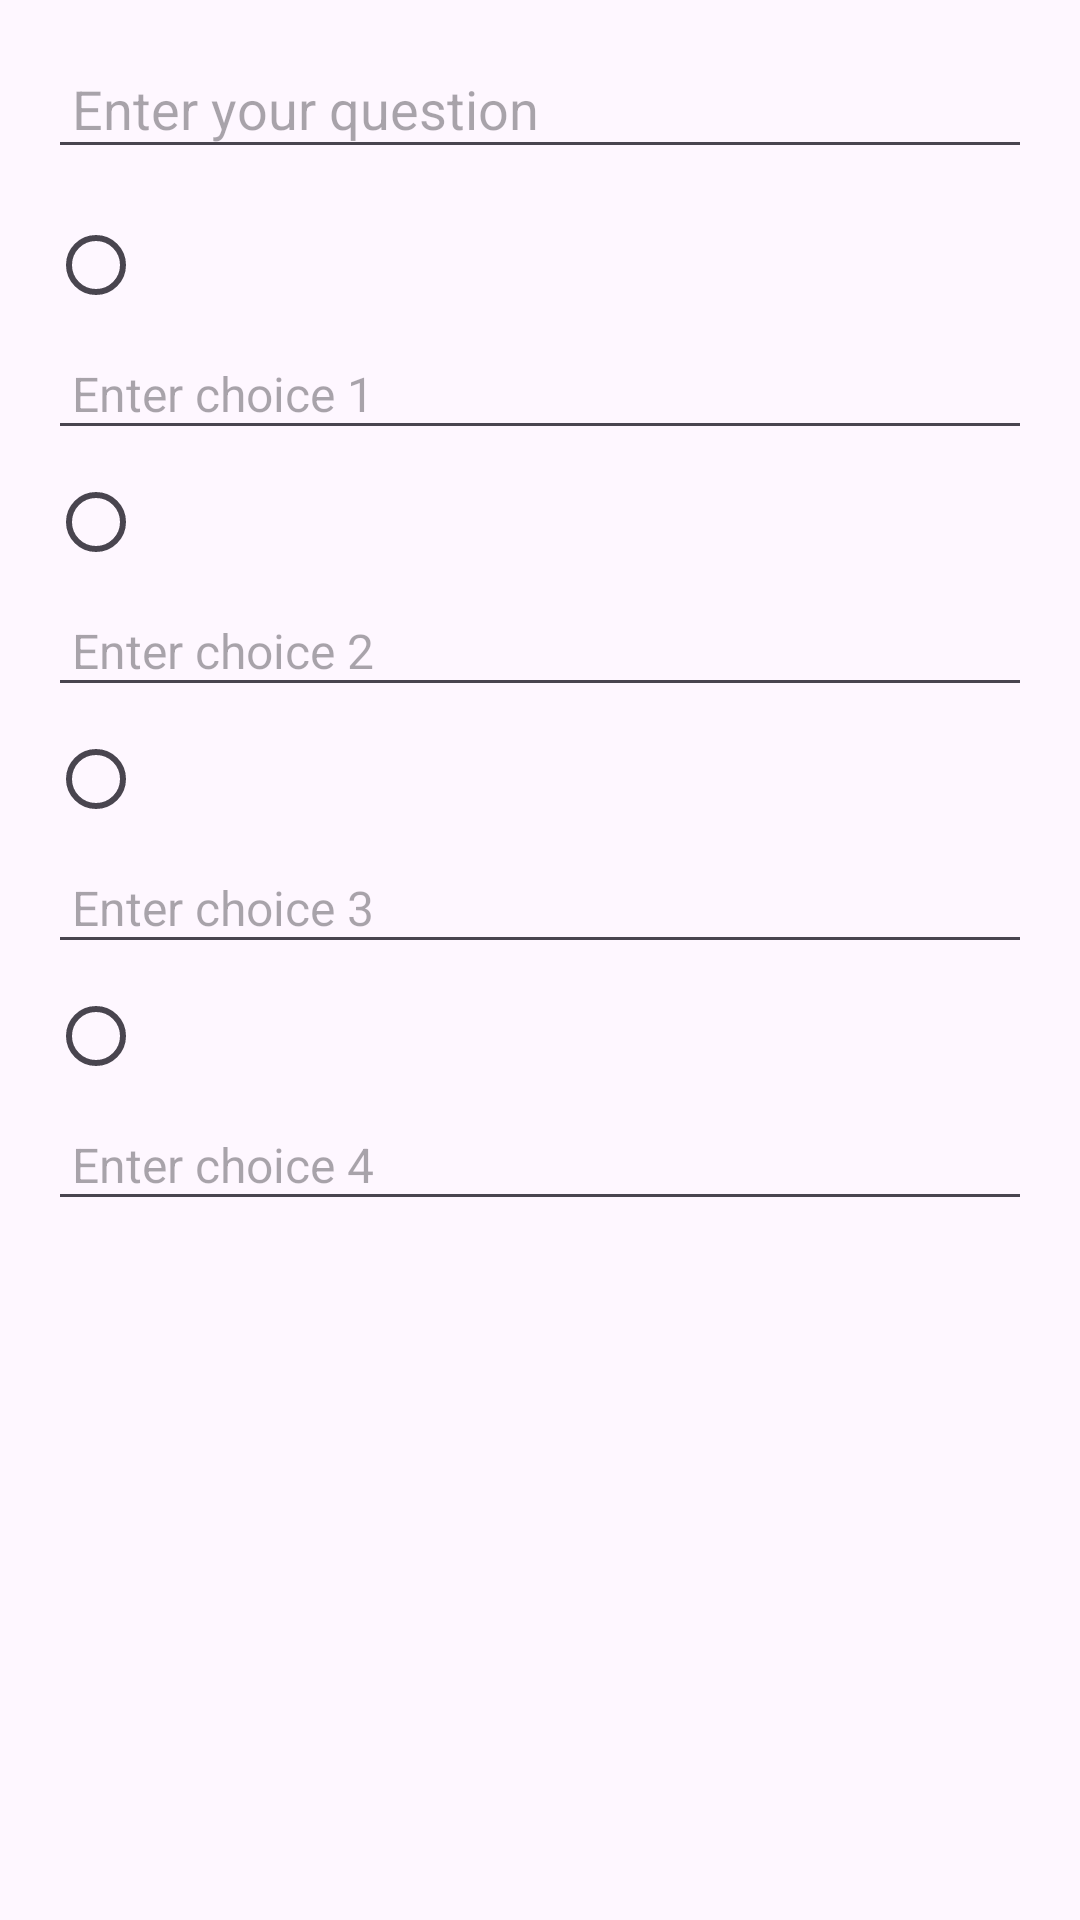

Reconstruct the res/layout file that produces this screen, plus the resources it refers to.
<!-- AndroidManifest.xml: application theme Theme.ELearningPlatform -->
<!-- res/layout/question_item.xml -->
<?xml version="1.0" encoding="utf-8"?>
<LinearLayout xmlns:android="http://schemas.android.com/apk/res/android"
    android:layout_width="match_parent"
    android:layout_height="wrap_content"
    android:orientation="vertical"
    android:layout_marginTop="16dp"
    android:padding="16dp">

    
    <EditText
        android:id="@+id/questionEditText"
        android:layout_width="match_parent"
        android:layout_height="wrap_content"
        android:hint="Enter your question"
        android:textSize="18sp"
        android:padding="8dp"/>

    
    <RadioGroup
        android:id="@+id/RadioGroup"
        android:layout_width="match_parent"
        android:layout_height="wrap_content"
        android:orientation="vertical"
        android:layout_marginTop="8dp">

        
        <RadioButton
            android:id="@+id/choice1RadioButton"
            android:layout_width="wrap_content"
            android:layout_height="wrap_content"/>

        <EditText
            android:id="@+id/choice1EditText"
            android:layout_width="match_parent"
            android:layout_height="wrap_content"
            android:hint="Enter choice 1"
            android:textSize="16sp"
            android:padding="8dp"/>

        
        <RadioButton
            android:id="@+id/choice2RadioButton"
            android:layout_width="wrap_content"
            android:layout_height="wrap_content"/>

        <EditText
            android:id="@+id/choice2EditText"
            android:layout_width="match_parent"
            android:layout_height="wrap_content"
            android:hint="Enter choice 2"
            android:textSize="16sp"
            android:padding="8dp"/>

        
        <RadioButton
            android:id="@+id/choice3RadioButton"
            android:layout_width="wrap_content"
            android:layout_height="wrap_content"/>

        <EditText
            android:id="@+id/choice3EditText"
            android:layout_width="match_parent"
            android:layout_height="wrap_content"
            android:hint="Enter choice 3"
            android:textSize="16sp"
            android:padding="8dp"/>

        
        <RadioButton
            android:id="@+id/choice4RadioButton"
            android:layout_width="wrap_content"
            android:layout_height="wrap_content"/>

        <EditText
            android:id="@+id/choice4EditText"
            android:layout_width="match_parent"
            android:layout_height="wrap_content"
            android:hint="Enter choice 4"
            android:textSize="16sp"
            android:padding="8dp"/>
    </RadioGroup>

    
    <ImageView
        android:id="@+id/deleteQuestionButton"
        android:layout_width="40dp"
        android:layout_height="40dp"
        android:layout_marginTop="8dp"
        android:src="@drawable/baseline_delete_24"
        android:contentDescription="Delete Question"
        android:layout_gravity="end"/>

</LinearLayout>
<!-- resources referenced by this layout -->
<resources>
  <style name="Theme.ELearningPlatform" parent="Theme.Material3.DayNight.NoActionBar">
  
          <item name="colorPrimary">@color/my_primary</item>
          <item name="colorPrimaryVariant">@color/my_primary</item>
          <item name="colorSecondary">@color/my_secondary</item>
          <item name="colorSecondaryVariant">@color/my_secondary</item>
          
          
      </style>
  <color name="my_primary">#17BFDA</color>
  <color name="my_secondary">#2BB9CC</color>
</resources>
